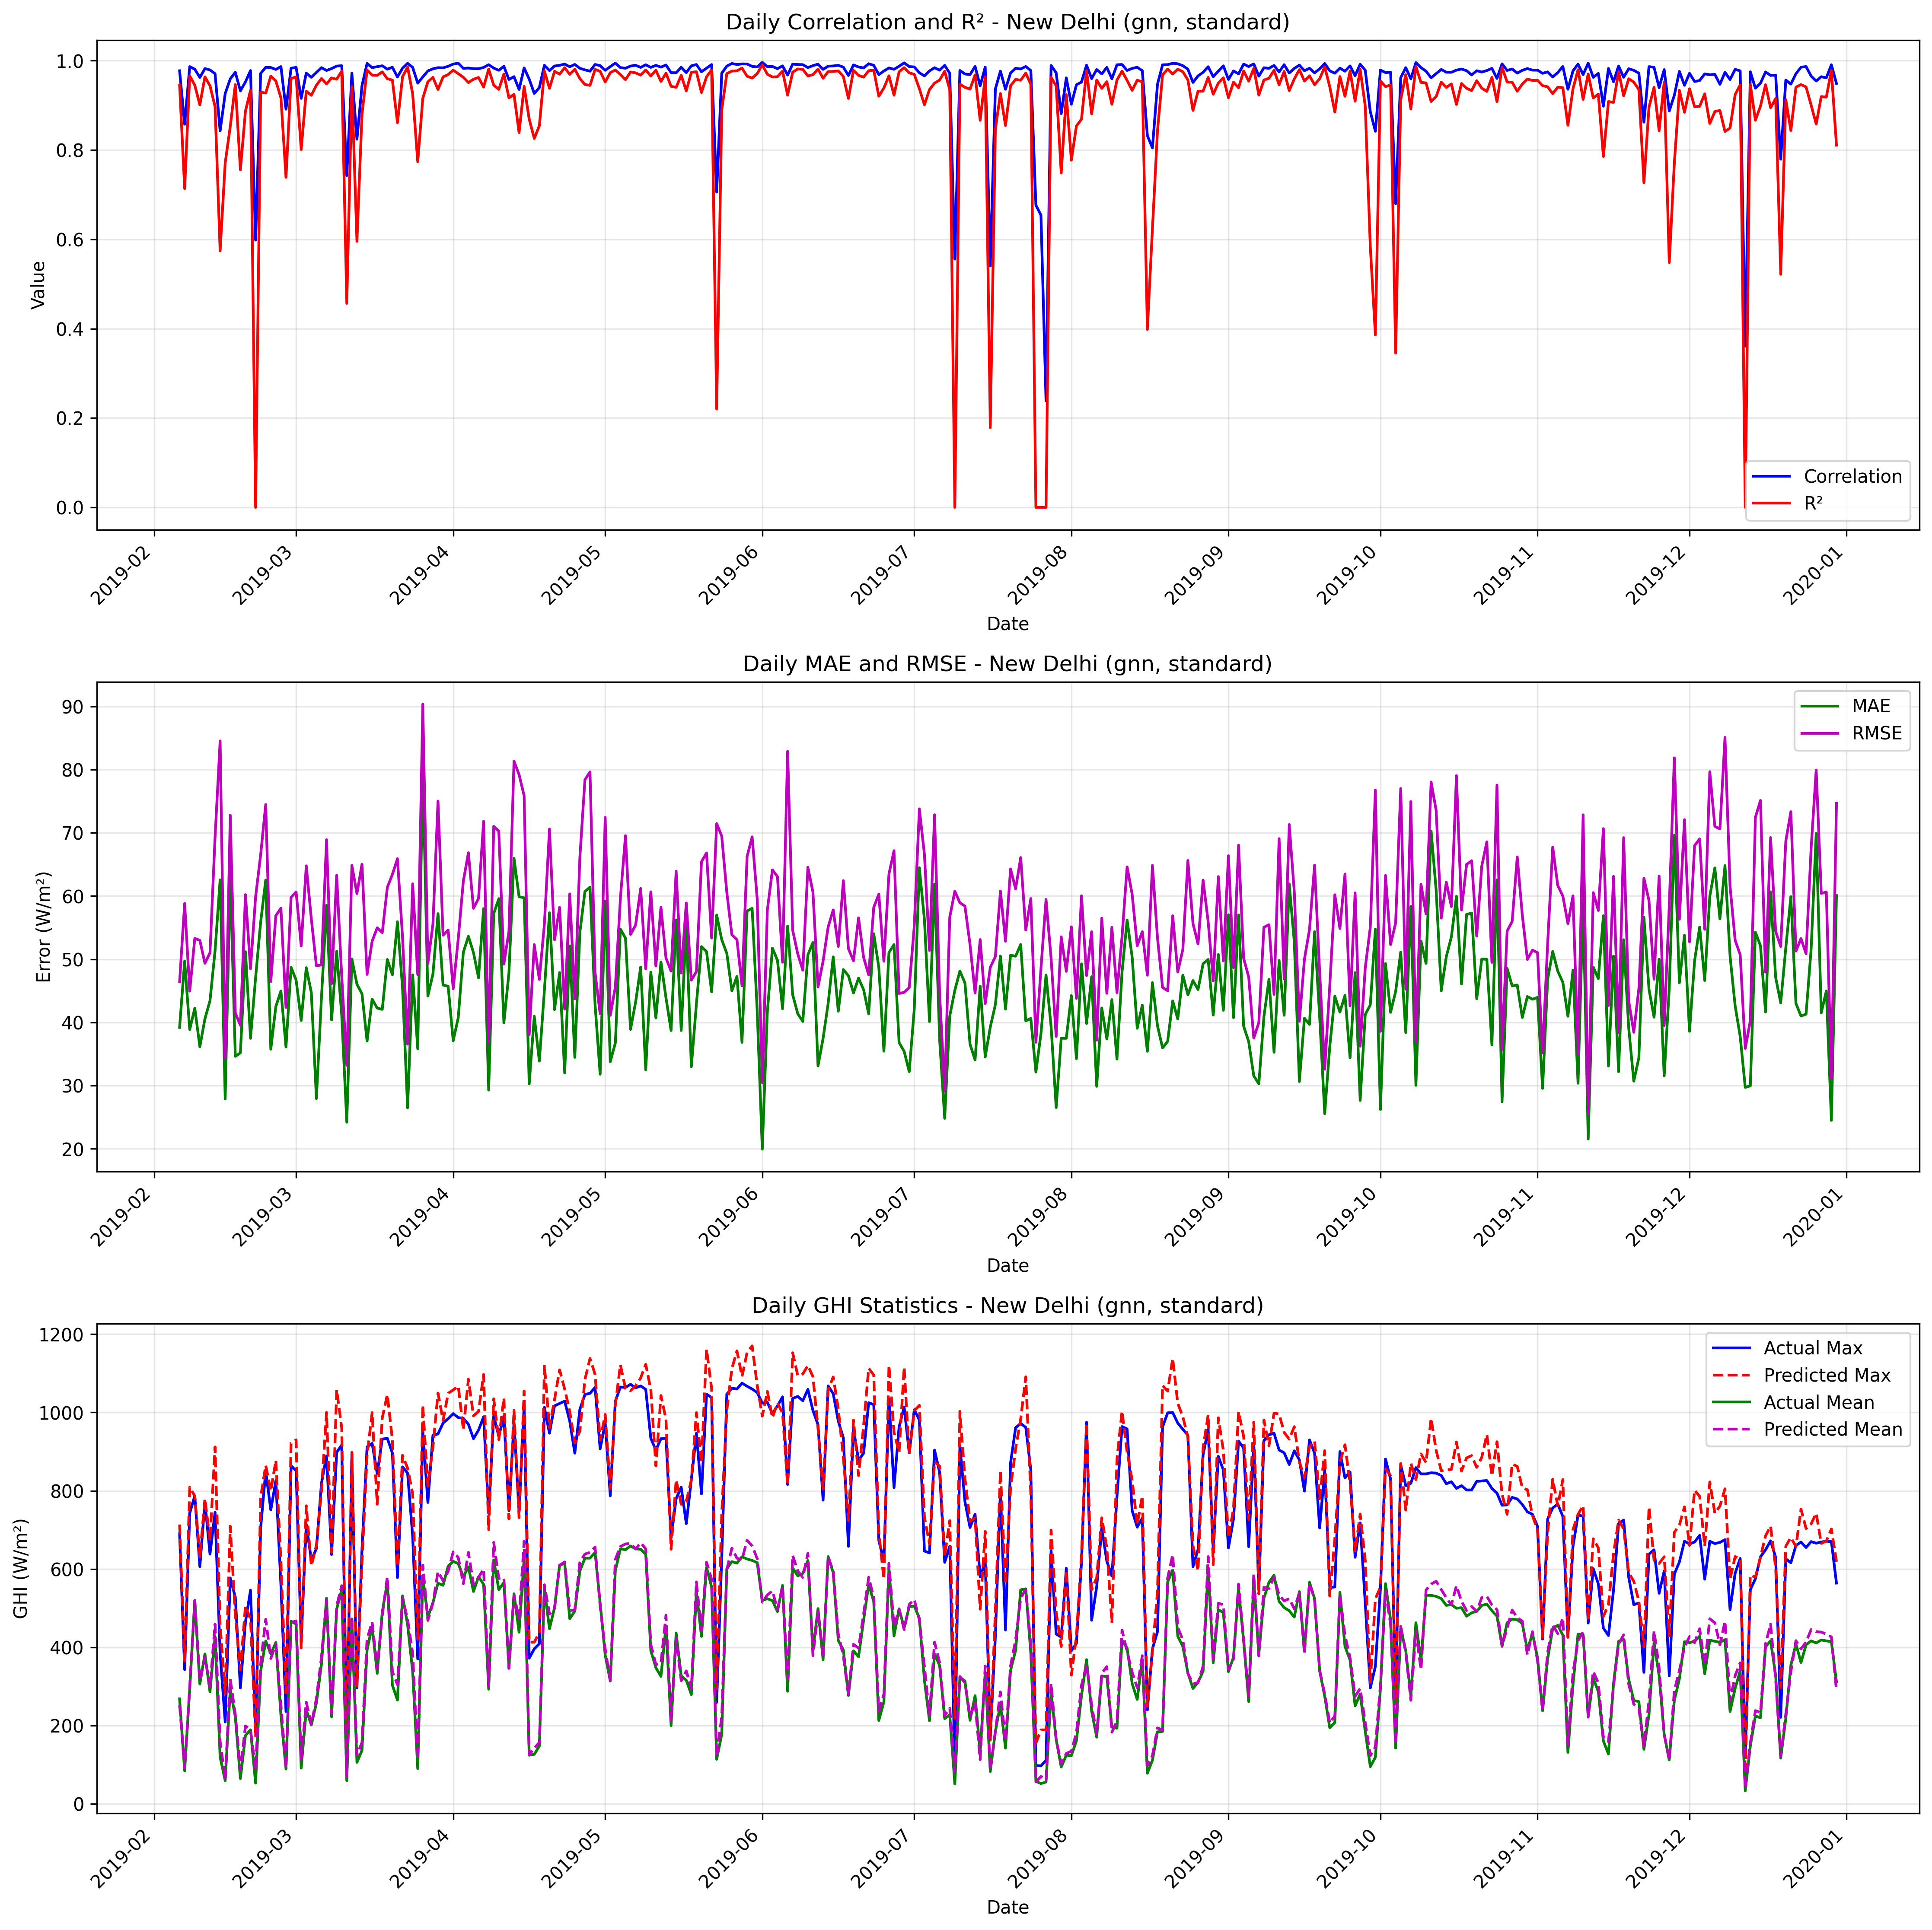

Source data for this figure (header and first rows):
date, correlation, mae, rmse, r2, num_points, actual_max, actual_mean, actual_std, predicted_max, predicted_mean, predicted_std
2019-02-06, 0.9774, 39.21, 46.43, 0.9452, 10, 690, 268.2, 209.1, 713.7, 252.8, 217.8
2019-02-07, 0.8578, 49.7, 58.83, 0.7137, 10, 343, 84.4, 115.9, 364.8, 90.41, 115.5
2019-02-08, 0.9868, 38.87, 44.95, 0.966, 10, 743, 293.6, 257.1, 809.2, 297.8, 275.9
2019-02-09, 0.981, 42.26, 53.3, 0.945, 10, 787, 518.8, 239.6, 786.2, 520, 266.5
2019-02-10, 0.9625, 36.16, 52.98, 0.901, 10, 606, 305.9, 177.5, 630.6, 314.5, 197.7
2019-02-11, 0.9824, 40.57, 49.36, 0.964, 10, 772, 383.0, 274.3, 779.7, 375.6, 265.7
2019-02-12, 0.9793, 43.44, 51.01, 0.9438, 10, 638, 286.0, 226.8, 672.6, 299, 246.6
2019-02-13, 0.971, 51.32, 69.28, 0.8973, 10, 745, 427.8, 227.9, 912, 459, 257.1
2019-02-14, 0.8428, 62.56, 84.54, 0.5743, 11, 385, 119.5, 135.9, 457.4, 160, 141.1
2019-02-15, 0.9264, 27.91, 34.35, 0.771, 11, 209, 59.09, 75.29, 281.7, 62.06, 91.75
2019-02-16, 0.9593, 63.3, 72.79, 0.853, 11, 577, 292.9, 199.1, 709.5, 319.2, 234.7
2019-02-17, 0.9741, 34.64, 41.5, 0.9466, 11, 528, 221.6, 188.3, 481, 227.6, 189.8
2019-02-18, 0.9325, 35.19, 39.54, 0.7555, 11, 296, 64.36, 83.86, 342.2, 86.49, 94.43
2019-02-19, 0.9526, 51.19, 60.22, 0.8874, 11, 465, 174.5, 188.2, 505.7, 199.1, 172.5
2019-02-20, 0.978, 37.48, 48.5, 0.9338, 11, 546, 189.2, 197.7, 472, 189.1, 163.6
2019-02-21, 0.5985, 47.08, 59.85, 0.0, 11, 184, 52.82, 50.49, 171.3, 87.42, 61.63
2019-02-22, 0.9715, 55.87, 66.54, 0.9296, 11, 705, 339.4, 263.1, 782.9, 357, 281
2019-02-23, 0.9853, 62.52, 74.48, 0.9275, 11, 851, 416.1, 290.2, 864.6, 471.7, 301.5
2019-02-24, 0.9847, 35.77, 46.46, 0.9656, 11, 751, 383.3, 262.6, 799.5, 371.2, 269.7
2019-02-25, 0.9804, 42.53, 56.91, 0.9546, 11, 826, 412.1, 280.2, 877.5, 408.3, 297.1
2019-02-26, 0.9868, 44.98, 58.07, 0.917, 12, 558, 225.4, 210.5, 618.7, 251.4, 250
2019-02-27, 0.8915, 36.12, 42.38, 0.739, 12, 236, 88.83, 86.63, 283.2, 91.75, 97.46
2019-02-28, 0.9832, 48.74, 59.79, 0.9601, 12, 864, 466.7, 312.5, 922.1, 463.3, 332.4
2019-03-01, 0.985, 46.7, 60.65, 0.9639, 12, 851, 459.2, 333.4, 930.2, 467.2, 353.4
2019-03-02, 0.9156, 40.31, 52.08, 0.8011, 12, 415, 91.33, 122, 398.2, 112.7, 119.3
2019-03-03, 0.9723, 48.66, 64.77, 0.9317, 12, 714, 239.6, 258.8, 761.6, 259.7, 273.4
2019-03-04, 0.9628, 44.73, 56.38, 0.9225, 12, 623, 201.4, 211.6, 608.1, 202.8, 217.9
2019-03-05, 0.9737, 27.95, 48.95, 0.945, 12, 652, 257.2, 218, 660.4, 268.8, 214.7
2019-03-06, 0.9845, 43.92, 49.1, 0.9602, 12, 819, 356.5, 257.2, 798.4, 374.9, 238.4
2019-03-07, 0.9782, 58.54, 68.91, 0.948, 12, 889, 525.4, 315.8, 1000, 520.7, 338.1
2019-03-08, 0.9824, 40.4, 46.13, 0.9614, 12, 637, 222.4, 245.2, 643.1, 230.8, 228.9
2019-03-09, 0.988, 51.26, 63.28, 0.9585, 12, 898, 497.4, 324.6, 1058, 505.9, 362.7
2019-03-10, 0.9889, 41.11, 47.27, 0.9766, 12, 917, 547.2, 323, 960.6, 557.4, 315.5
2019-03-11, 0.7429, 24.22, 33.2, 0.4566, 12, 167, 59.17, 47.04, 146.9, 69.46, 44.7
2019-03-12, 0.9719, 50.06, 64.85, 0.9421, 12, 894, 472.6, 281.5, 898.1, 478.8, 286.4
2019-03-13, 0.8243, 46.06, 60.37, 0.5955, 12, 296, 106.0, 99.15, 300.9, 124.2, 103.3
2019-03-14, 0.9442, 44.53, 65.03, 0.8801, 12, 651, 136.8, 196.2, 618.5, 156.7, 186.3
2019-03-15, 0.9939, 37.05, 47.6, 0.9793, 12, 912, 393.0, 345.7, 889.5, 421.6, 332.9
2019-03-16, 0.9845, 43.68, 52.85, 0.9677, 12, 921, 453.7, 307, 999.9, 464.5, 306.4
2019-03-17, 0.9866, 42.27, 54.97, 0.9671, 12, 844, 333.2, 316.7, 765.5, 344.7, 290.4
2019-03-18, 0.9887, 42.07, 54.21, 0.975, 12, 932, 490.3, 358, 986.4, 481.1, 368.8
2019-03-19, 0.9811, 49.96, 61.36, 0.9596, 12, 934, 567.2, 319, 1046, 580.4, 322.8
2019-03-20, 0.9854, 47.54, 63.42, 0.9567, 12, 896, 303.0, 318.2, 930.3, 337.5, 301.1
2019-03-21, 0.9635, 55.93, 65.91, 0.8612, 12, 578, 265.0, 184.8, 607.1, 304.5, 202.3
2019-03-22, 0.9832, 45.44, 53.5, 0.964, 12, 861, 531.4, 294.5, 890.8, 526.2, 303.5
2019-03-23, 0.9941, 26.5, 36.55, 0.9857, 12, 845, 457.4, 319.7, 857.7, 471.3, 324.5
2019-03-24, 0.985, 47.54, 61.94, 0.9258, 12, 684, 337.9, 237.6, 792.7, 385.2, 242.2
2019-03-25, 0.9498, 35.83, 47.57, 0.7739, 12, 370, 89.92, 104.5, 420.3, 113.5, 127.4
2019-03-26, 0.9636, 80.31, 90.36, 0.9158, 12, 955, 579.6, 325.3, 1019, 609.9, 331.9
2019-03-27, 0.9771, 44.18, 49.33, 0.9529, 12, 770, 477.2, 237.5, 811.6, 468.5, 236.2
2019-03-28, 0.9818, 47.65, 55.55, 0.9627, 12, 942, 514.0, 300.3, 911.7, 513, 305.6
2019-03-29, 0.9844, 57.21, 75.03, 0.9355, 12, 945, 563.8, 308.5, 1050, 593.5, 351
2019-03-30, 0.984, 45.92, 53.8, 0.9637, 12, 973, 558.3, 294.8, 979.5, 569.8, 306
2019-03-31, 0.9875, 45.72, 54.63, 0.969, 12, 984, 607.4, 324, 1049, 594, 341.1
2019-04-01, 0.9925, 37.09, 45.34, 0.9788, 12, 997, 619.6, 325.5, 1058, 643.9, 326.1
2019-04-02, 0.9944, 40.77, 53.27, 0.971, 12, 987, 613.8, 326.7, 1067, 629.4, 365.4
2019-04-03, 0.9828, 51.1, 62.35, 0.9629, 12, 985, 580.2, 338.1, 956.2, 562.4, 334.3
2019-04-04, 0.9836, 53.63, 66.85, 0.9511, 12, 970, 605.6, 315.7, 1085, 642.5, 322.5
2019-04-05, 0.9821, 51.06, 58.06, 0.9585, 12, 933, 542.6, 297.7, 991.3, 560.4, 306.2
2019-04-06, 0.982, 47.06, 59.61, 0.9624, 12, 955, 580.2, 321.2, 1003, 578.6, 329.3
... 268 more rows
